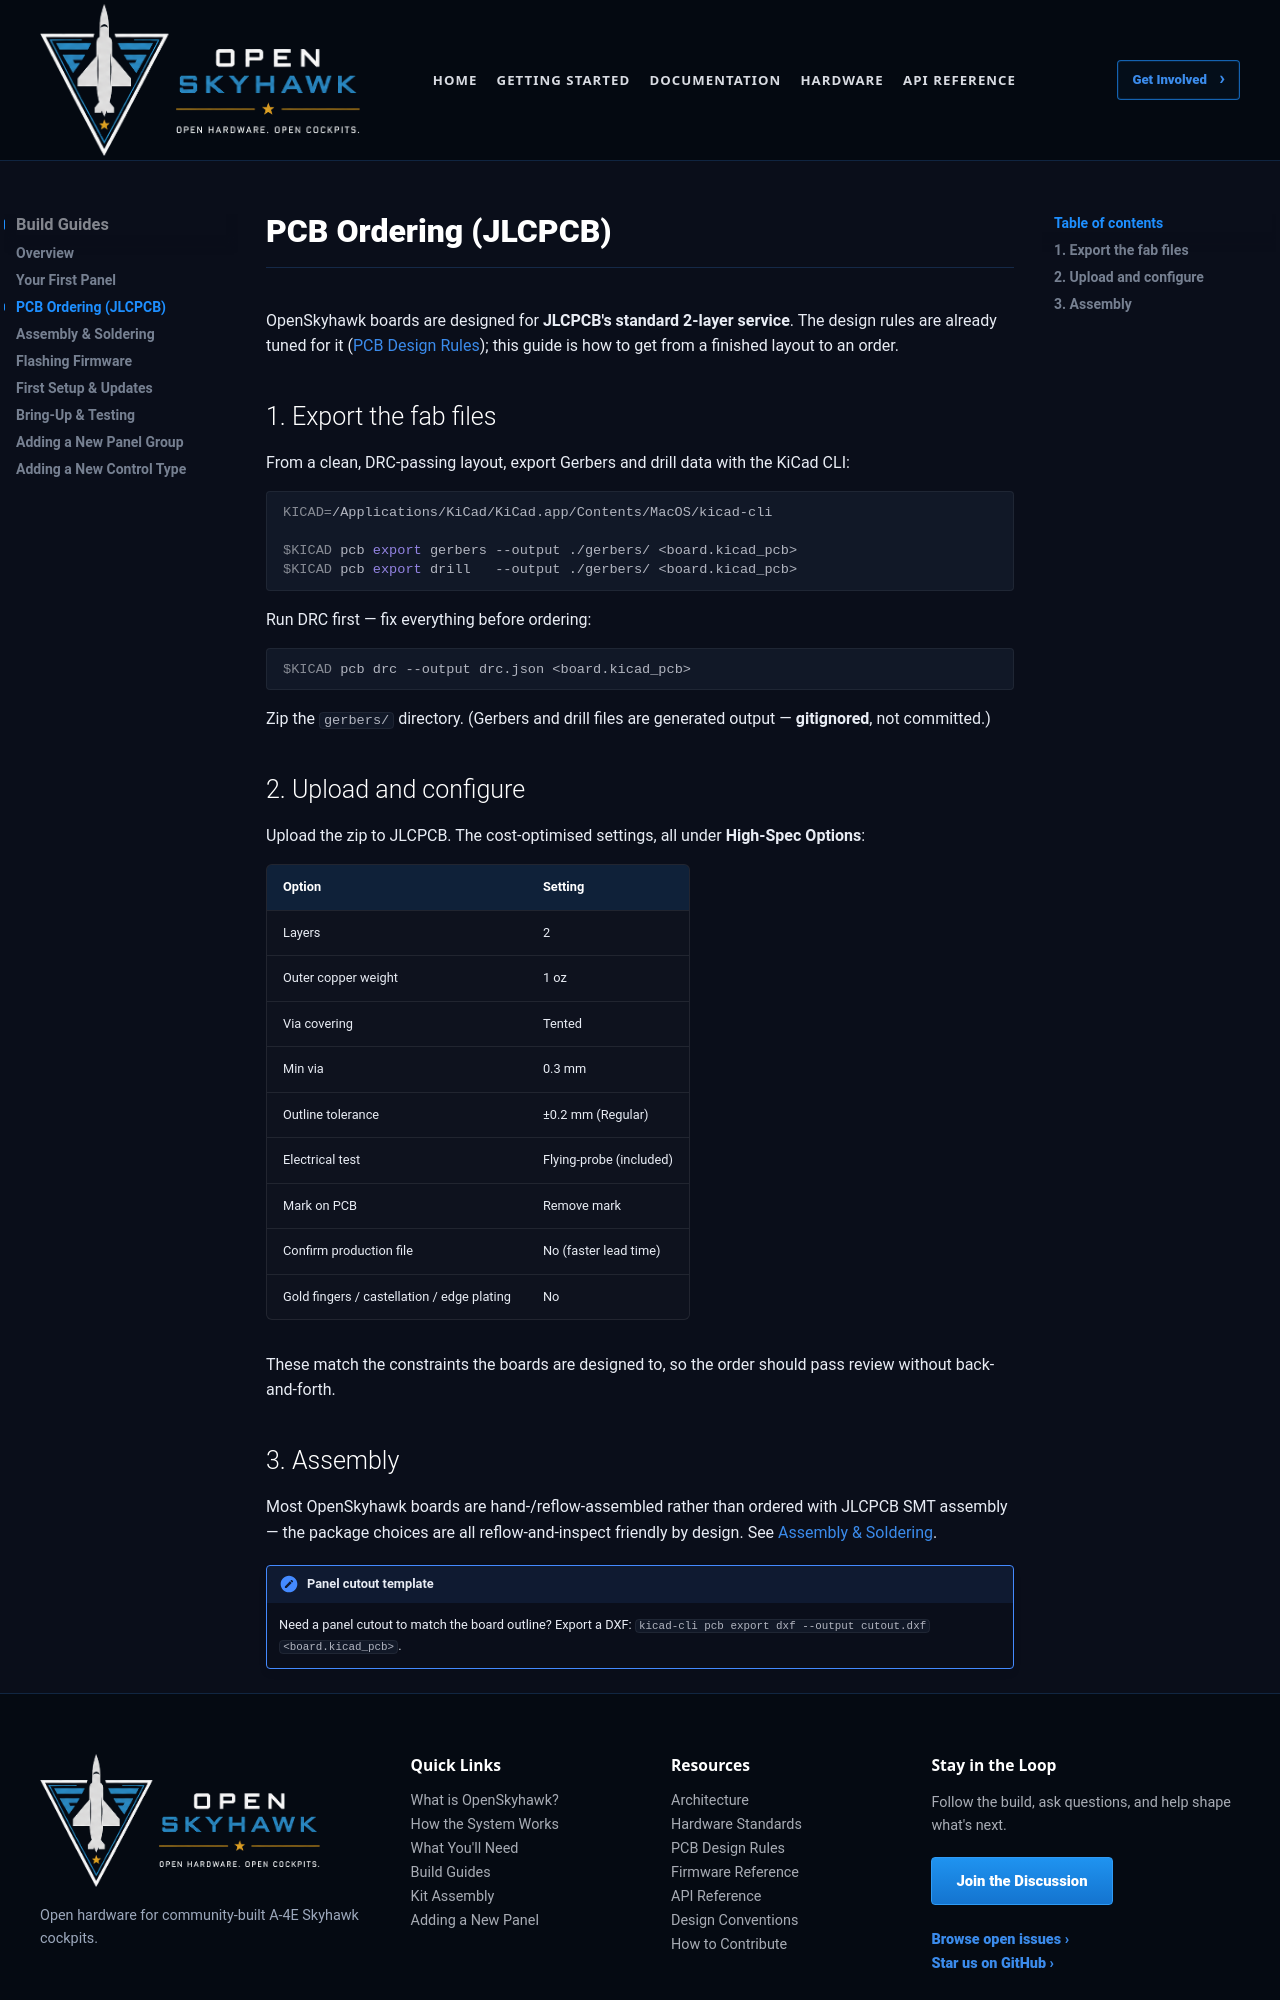

repository: OpenSkyHawk/OpenSkyhawk · page: guides/pcb-ordering/index.html · generator: mkdocs

# PCB Ordering (JLCPCB)

OpenSkyhawk boards are designed for **JLCPCB's standard 2-layer service**. The design rules are
already tuned for it ([PCB Design Rules](../hardware/pcb-design-rules.md)); this guide is how to
get from a finished layout to an order.

## 1. Export the fab files

From a clean, DRC-passing layout, export Gerbers and drill data with the KiCad CLI:

```bash
KICAD=/Applications/KiCad/KiCad.app/Contents/MacOS/kicad-cli

$KICAD pcb export gerbers --output ./gerbers/ <board.kicad_pcb>
$KICAD pcb export drill   --output ./gerbers/ <board.kicad_pcb>
```

Run DRC first — fix everything before ordering:

```bash
$KICAD pcb drc --output drc.json <board.kicad_pcb>
```

Zip the `gerbers/` directory. (Gerbers and drill files are generated output — **gitignored**,
not committed.)

## 2. Upload and configure

Upload the zip to JLCPCB. The cost-optimised settings, all under **High-Spec Options**:

| Option | Setting |
|--------|---------|
| Layers | 2 |
| Outer copper weight | 1 oz |
| Via covering | Tented |
| Min via | 0.3 mm |
| Outline tolerance | ±0.2 mm (Regular) |
| Electrical test | Flying-probe (included) |
| Mark on PCB | Remove mark |
| Confirm production file | No (faster lead time) |
| Gold fingers / castellation / edge plating | No |

These match the constraints the boards are designed to, so the order should pass review without
back-and-forth.
